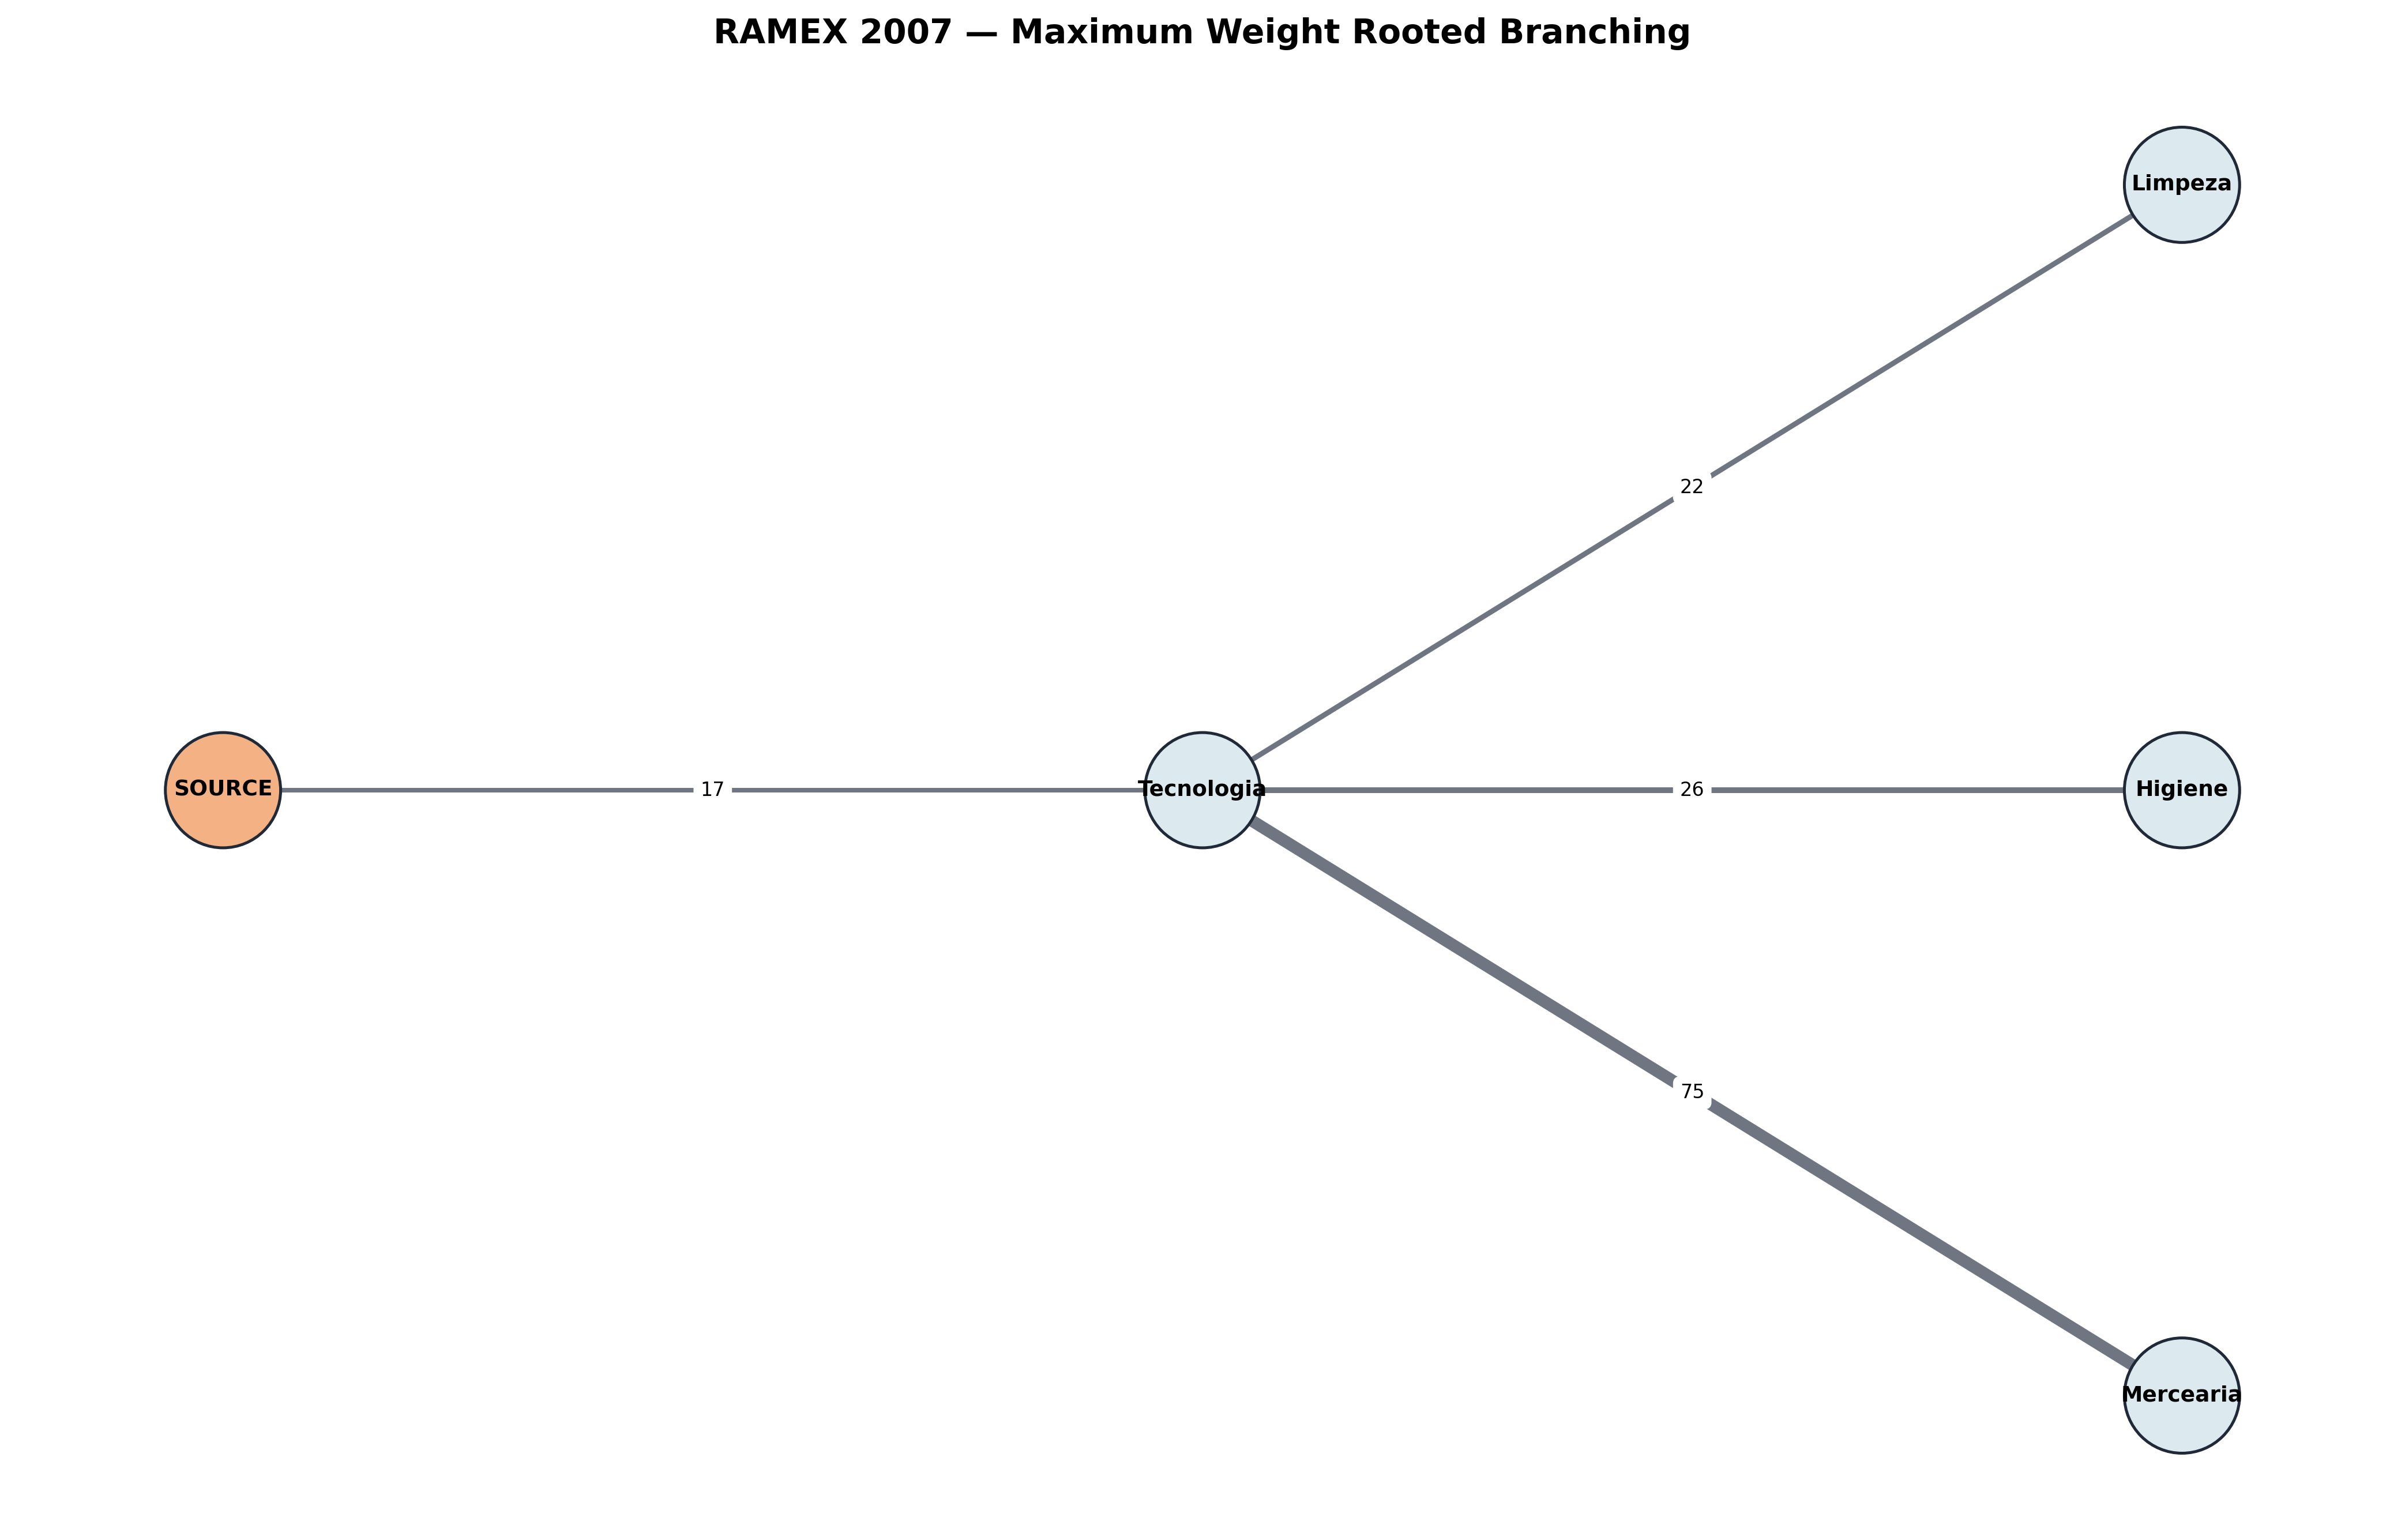

The data file committed next to this chart (first rows):
From, To, Weight, Level, Method, IsRootedBranching
SOURCE, Tecnologia, 17, 1, networkx_arborescence, True
Tecnologia, Higiene, 26, 2, networkx_arborescence, True
Tecnologia, Limpeza, 22, 2, networkx_arborescence, True
Tecnologia, Mercearia, 75, 2, networkx_arborescence, True
